Labelled photos from "dataset", an image-classification folder in queirozPedro/Classificacao-de-Celulas-Medula-Ossea. The possible labels are: BLA 0001 1000, EOS 0001 1000, LYT 0001 1000, MON 0001 1000, NGS 0001 1000, NIF 0001 1000, PMO 0001 1000.

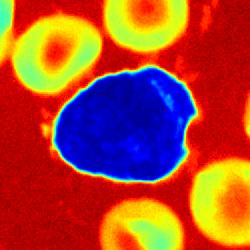
Label: NIF 0001 1000

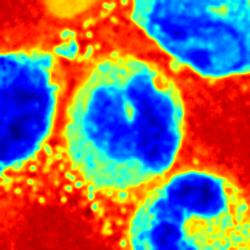
Label: NGS 0001 1000

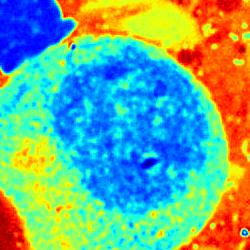
Label: PMO 0001 1000

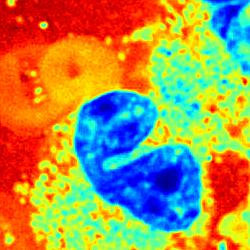
Label: EOS 0001 1000

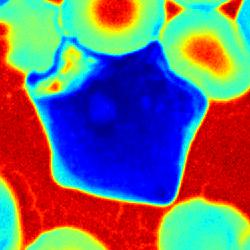
Label: BLA 0001 1000

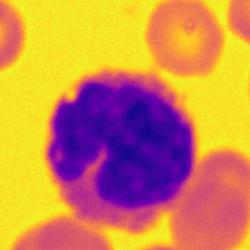
Label: MON 0001 1000
